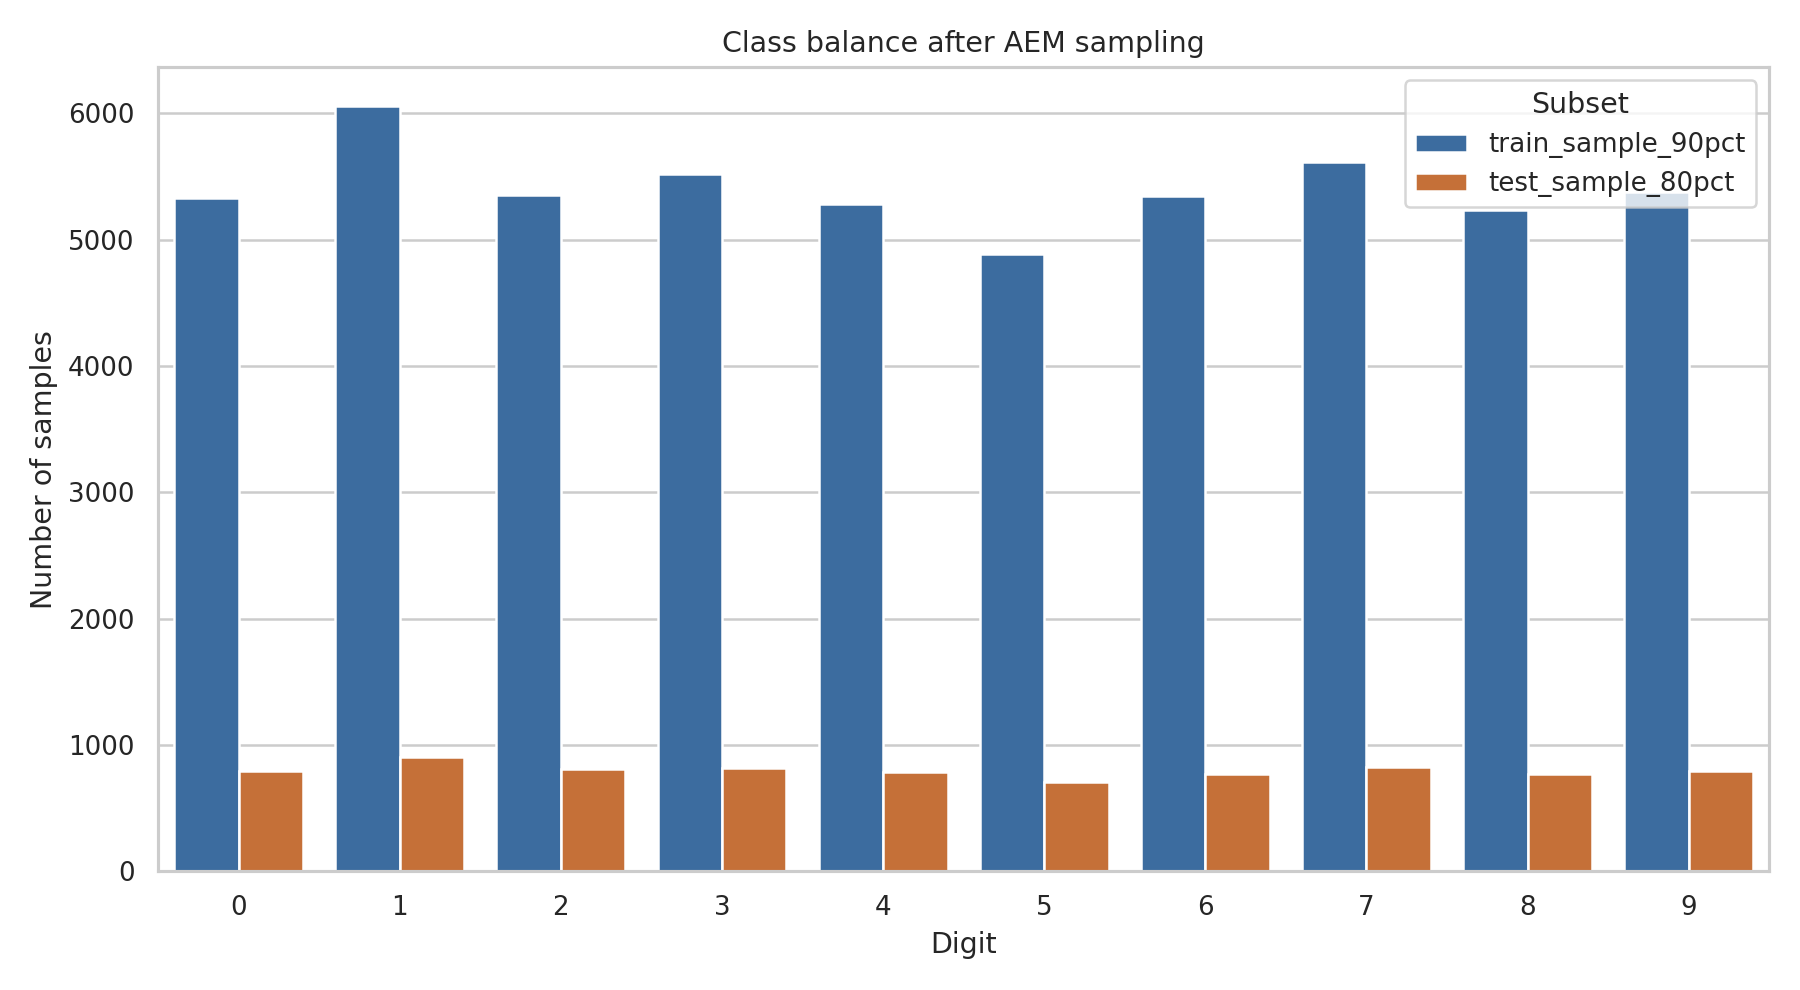

Data behind this chart, as committed beside it:
subset, digit, count, percent
train_full, 0, 5923, 9.872
train_full, 1, 6742, 11.24
train_full, 2, 5958, 9.93
train_full, 3, 6131, 10.22
train_full, 4, 5842, 9.737
train_full, 5, 5421, 9.035
train_full, 6, 5918, 9.863
train_full, 7, 6265, 10.44
train_full, 8, 5851, 9.752
train_full, 9, 5949, 9.915
test_full, 0, 980, 9.8
test_full, 1, 1135, 11.35
test_full, 2, 1032, 10.32
test_full, 3, 1010, 10.1
test_full, 4, 982, 9.82
test_full, 5, 892, 8.92
test_full, 6, 958, 9.58
test_full, 7, 1028, 10.28
test_full, 8, 974, 9.74
test_full, 9, 1009, 10.09
train_sample_90pct, 0, 5329, 9.869
train_sample_90pct, 1, 6060, 11.22
train_sample_90pct, 2, 5350, 9.907
train_sample_90pct, 3, 5522, 10.23
train_sample_90pct, 4, 5279, 9.776
train_sample_90pct, 5, 4887, 9.05
train_sample_90pct, 6, 5347, 9.902
train_sample_90pct, 7, 5614, 10.4
train_sample_90pct, 8, 5232, 9.689
train_sample_90pct, 9, 5380, 9.963
test_sample_80pct, 0, 792, 9.9
test_sample_80pct, 1, 905, 11.31
test_sample_80pct, 2, 810, 10.12
test_sample_80pct, 3, 820, 10.25
test_sample_80pct, 4, 791, 9.887
test_sample_80pct, 5, 707, 8.838
test_sample_80pct, 6, 775, 9.688
test_sample_80pct, 7, 827, 10.34
test_sample_80pct, 8, 774, 9.675
test_sample_80pct, 9, 799, 9.988
